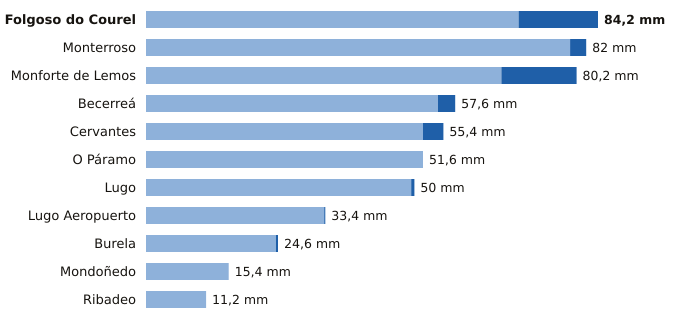

The table this chart was drawn from, first rows:
estacion, provincia, indicativo, mm_6_dias_anteriores, mm_hoy, mm_7_dias, horas_de_hoy
Folgoso do Courel, Lugo, 1658, 69.4, 14.8, 84.2, 8
Monterroso, Lugo, 1446X, 79.0, 3.0, 82.0, 9
Monforte de Lemos, Lugo, 1679A, 66.2, 14.0, 80.2, 6
Becerreá, Lugo, 1521X, 54.4, 3.2, 57.6, 7
Cervantes, Lugo, 1297E, 51.6, 3.8, 55.4, 5
O Páramo, Lugo, 1521I, 51.6, 0.0, 51.6, 5
Lugo, Lugo, 1518A, 49.4, 0.6, 50.0, 8
Lugo Aeropuerto, Lugo, 1505, 33.2, 0.2, 33.4, 9
Burela, Lugo, 1347T, 24.2, 0.4, 24.6, 7
Mondoñedo, Lugo, 1344X, 15.4, 0.0, 15.4, 6
Ribadeo, Lugo, 1342X, 11.2, 0.0, 11.2, 6
